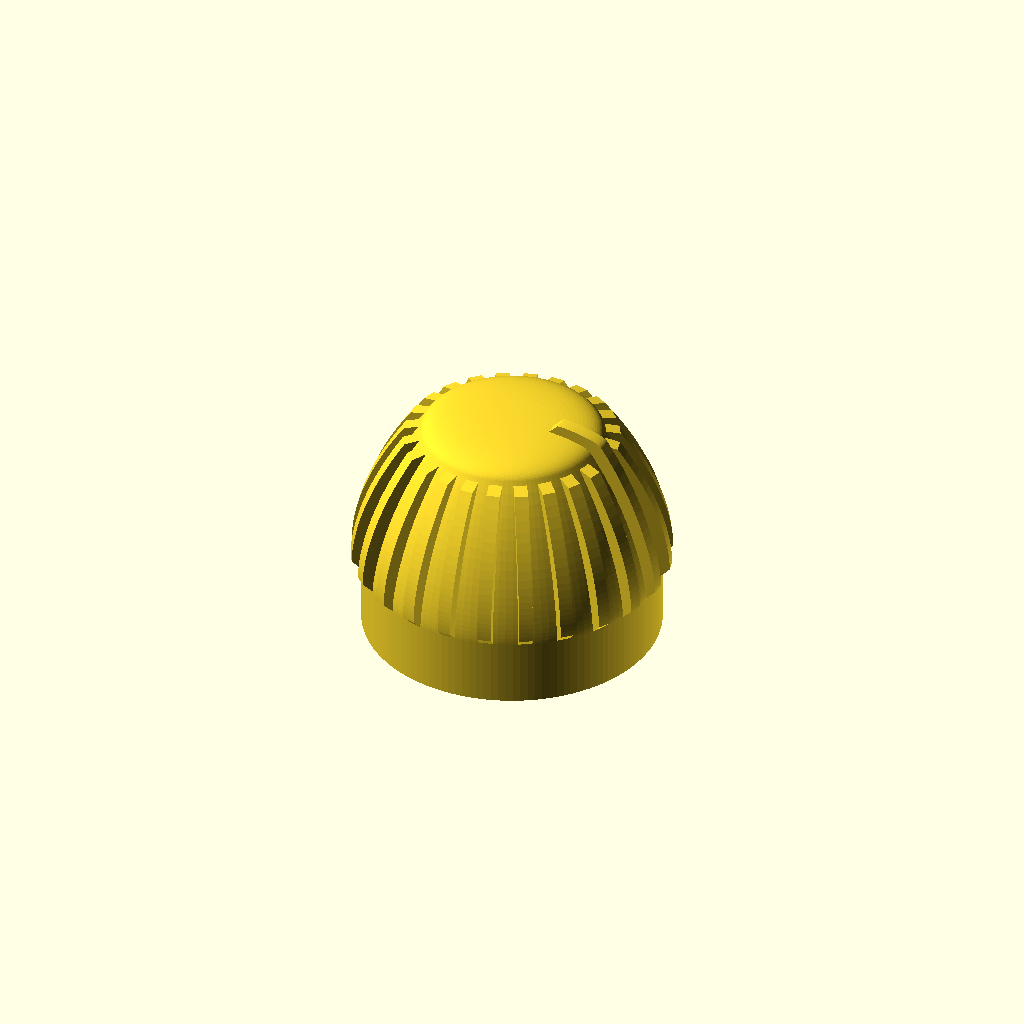
Cell 1 — every parameter at its default value.
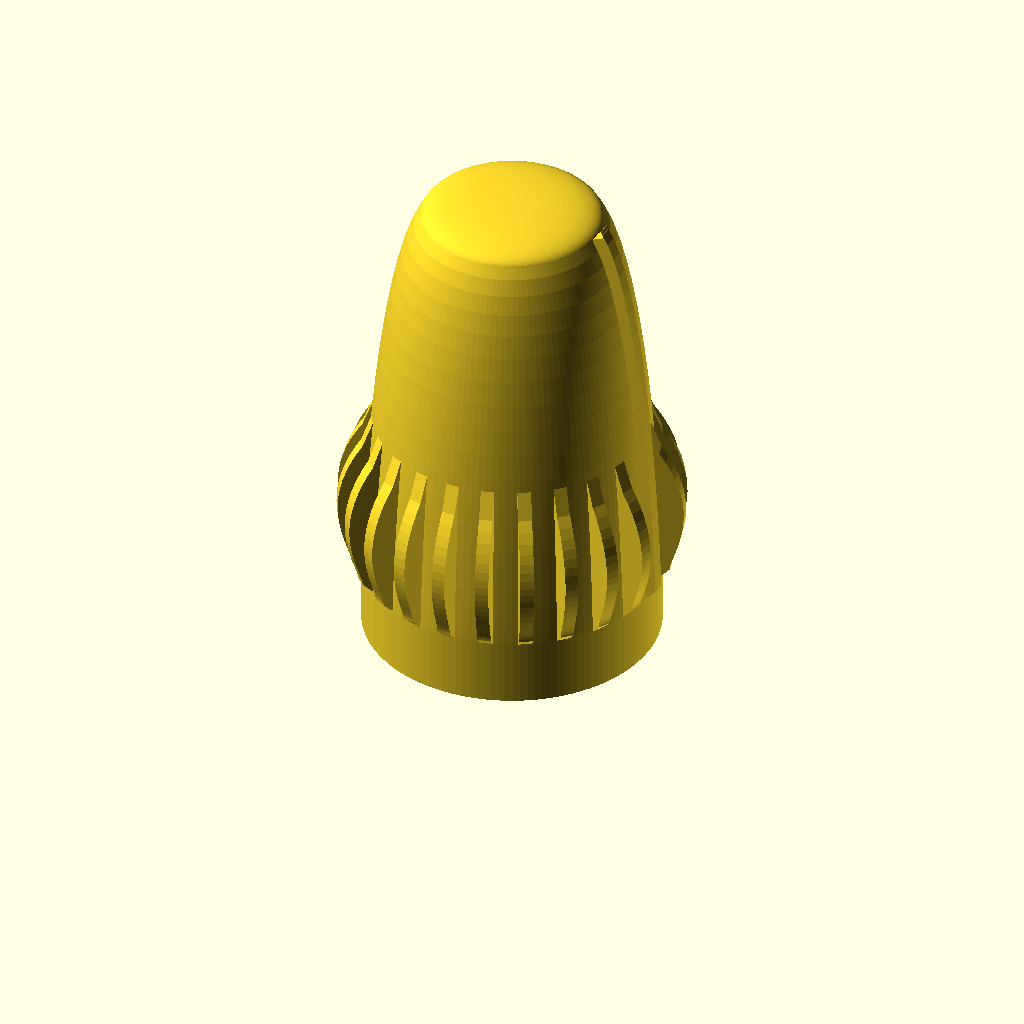
Cell 2 — height set to 30.86, the other parameters unchanged.
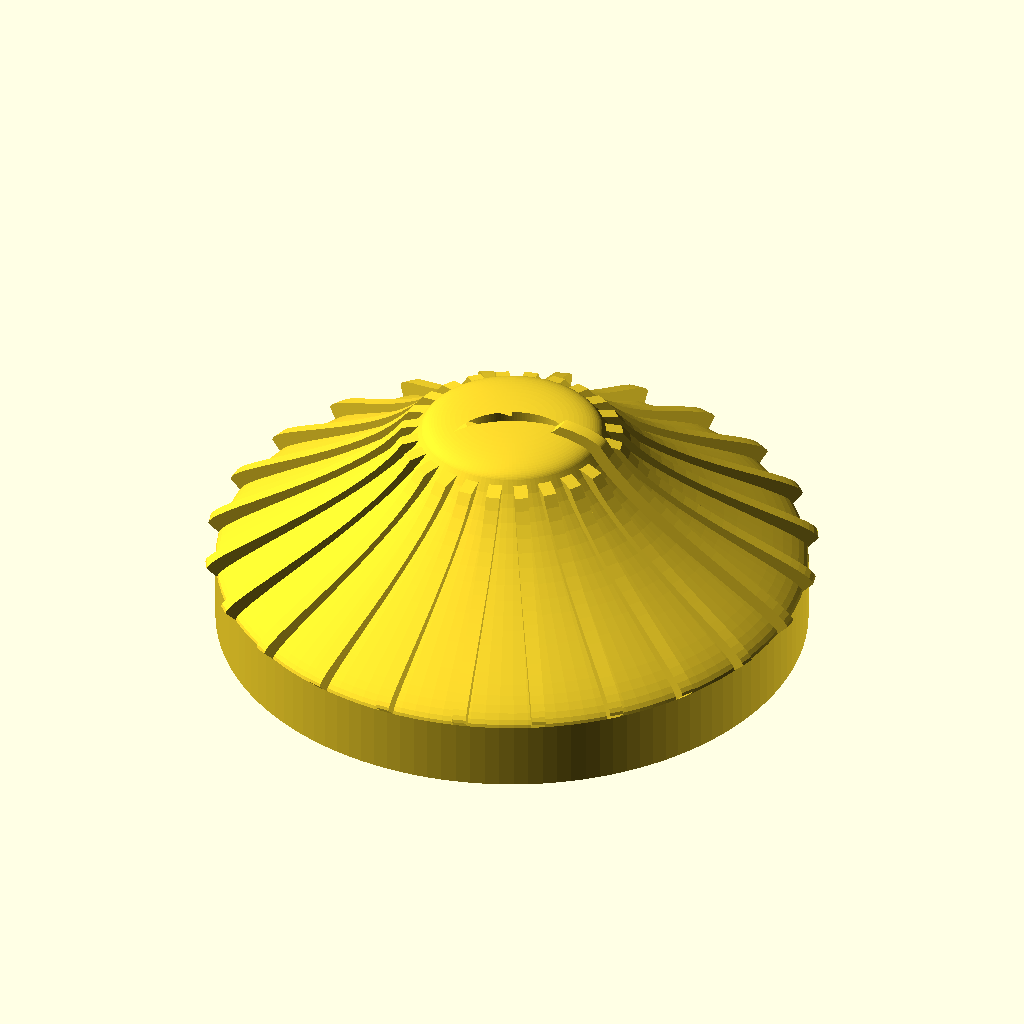
Cell 3 — bottomDiameter set to 34.3, the other parameters unchanged.
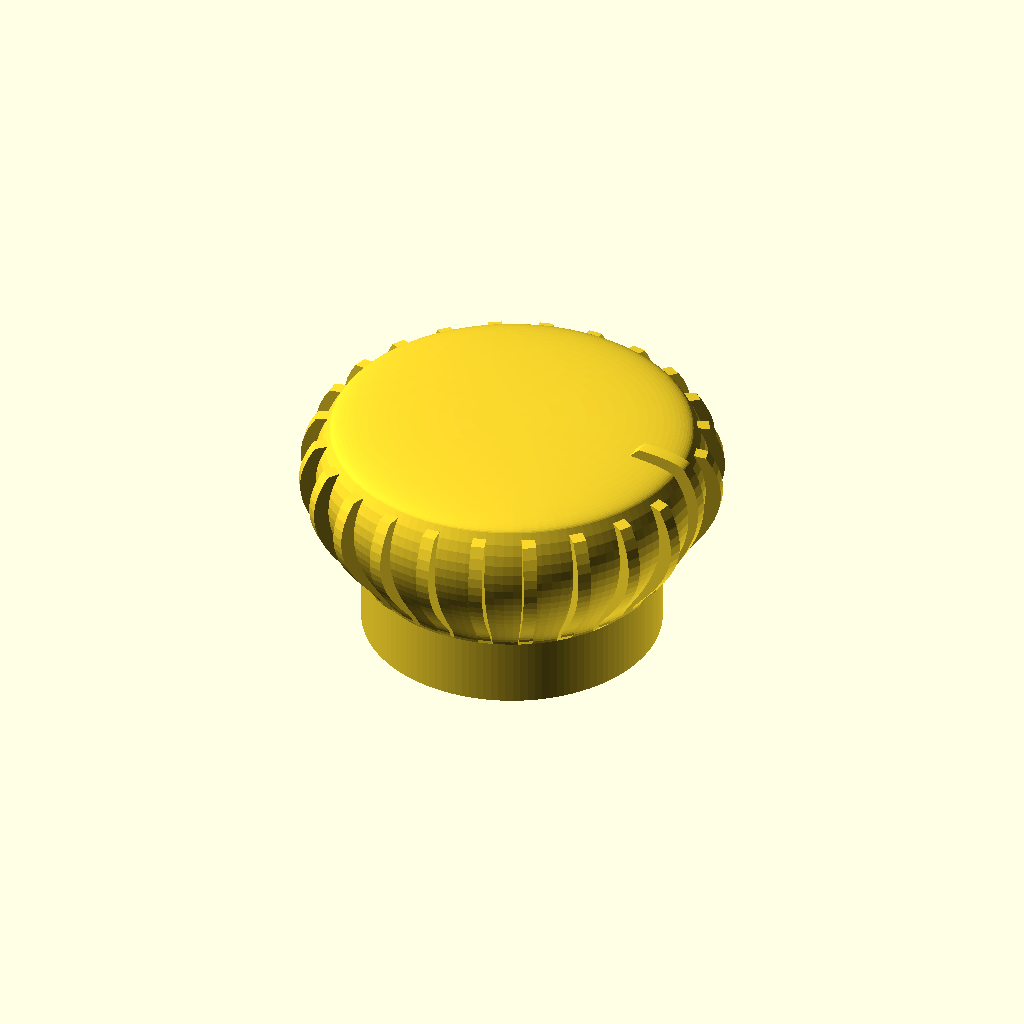
Cell 4: topDiameter = 21.46 (everything else at default).
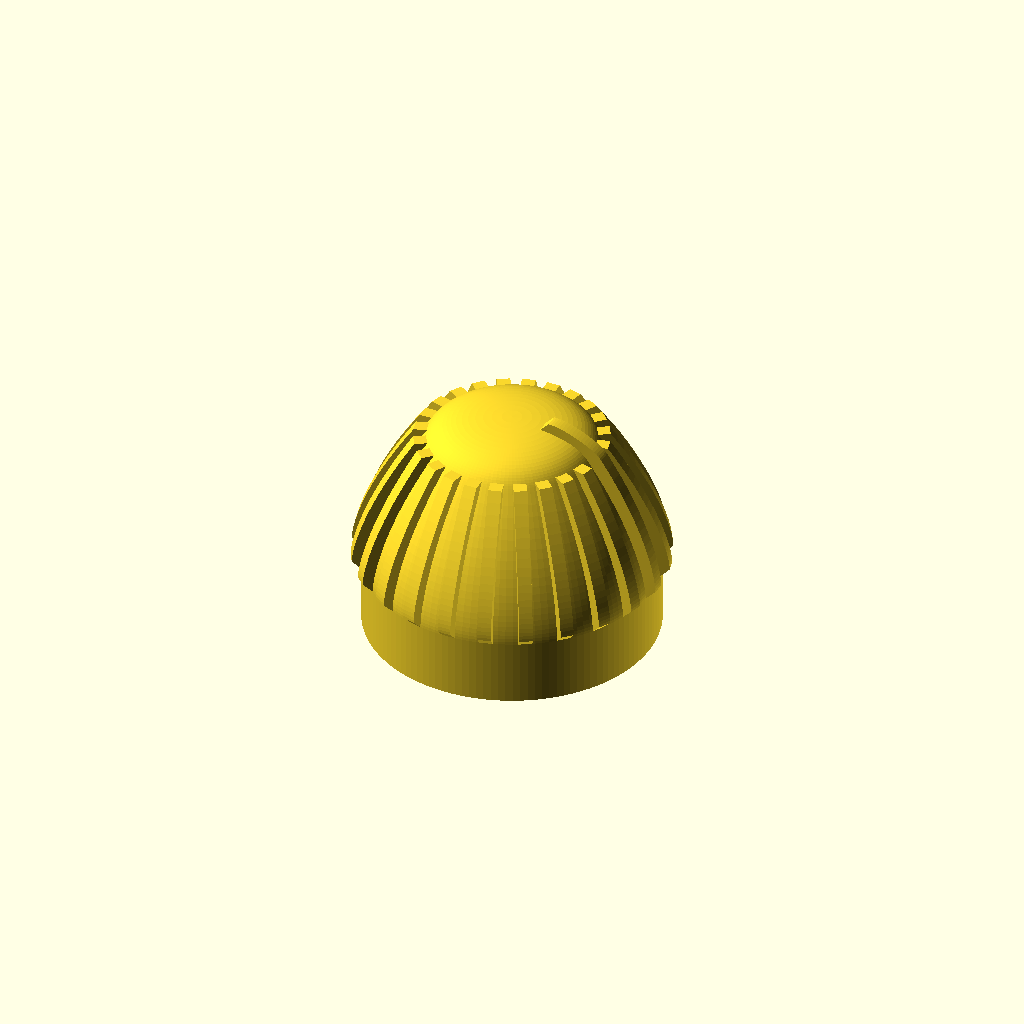
Cell 5: topDiameterToTip = 1.78 (everything else at default).
One fixed orthographic camera (rotation 55°, 0°, 25°; colour scheme Cornfield) for every cell.
The OpenSCAD source (sonyboomboxknob.scad):
use <Bezier.scad>;
use <paths.scad>;

//<params>
trimForNoSupport = 1;

//outer stuff
height = 15.43;
bottomDiameter = 17.15;
topDiameter = 10.73;
topDiameterToTip = .89;
ribStart = 5.26;
ribEnd = 13.65;
ribWidth = .81;
ribHeight = .62;
indicatorLength = 2.8;
numberOfRibs = 24;
wallThickness = 1.5;
looseTolerance = .3;
tightTolerance = .18;
topAngle = 55;
// inner stuff
slitInStem = 1.5;
stemDiameter = 5.94;
innerHeight = 13.8;
innerSlitHeight = 7;
innerInset = 1.23;
//</params>

outerRadius = bottomDiameter/2+looseTolerance;

$fn = 128;
nudge = 0.005;

function profile(wall) = [ [0,0], LINE(), [outerRadius-wall,0], LINE(),
            [outerRadius-wall,ribStart], POLAR(1,90),
            POLAR(5,-topAngle), [topDiameter/2-wall,height-topDiameterToTip-wall], wall==0?POLAR(topDiameterToTip/2,180-topAngle):LINE(), wall==0?POLAR(topDiameter/2.5,0):LINE(), [0,wall==0?height:height-topDiameterToTip-wall] ];
            
outerProfile = Bezier(profile(0));
            
shortRibTop =  findCoordinateIntersections(outerProfile,1,ribEnd)[0];           
shortRibProfile = [ [outerRadius,ribStart],
    LINE(), [outerRadius+ribHeight,ribStart+ribHeight], POLAR(1,90), POLAR(5,-topAngle), shortRibTop+[ribHeight/sqrt(2),ribHeight/sqrt(2)], LINE(), 
    [topDiameter/4,height-topDiameterToTip+ribHeight/sqrt(2)]];
            
indicatorEnd = findCoordinateIntersections(outerProfile,0,shortRibTop[0]-indicatorLength)[1];            
longRibProfile = [ [outerRadius,ribStart], LINE(), [outerRadius+ribHeight,ribStart+ribHeight], POLAR(1,90), POLAR(5,-topAngle), [topDiameter/2+ribHeight,height-topDiameterToTip+ribHeight], POLAR(topDiameterToTip/2,180-topAngle), POLAR(indicatorLength/3,0), indicatorEnd+[0,ribHeight], LINE(), indicatorEnd-[ribHeight,0] ];

module smooth() {            
    rotate_extrude() {
        difference() {
            polygon(outerProfile);
            translate([0,0,-nudge]) polygon(Bezier(profile(wallThickness)));
        }
    }
}

module shortRib() {
    rotate([90,0,0]) linear_extrude(height=ribWidth, center=true) polygon(Bezier(shortRibProfile));
}

module longRib() {
    rotate([90,0,0])
    linear_extrude(height=ribWidth, center=true) polygon(Bezier(longRibProfile));
}

module insert() {
    d = stemDiameter+tightTolerance*2;
    translate([0,0,innerInset]) 
    linear_extrude(height=innerHeight-innerInset) difference() {
        circle(d=d+2*wallThickness);
        circle(d=d);
    }
    y = slitInStem-2*tightTolerance;
    translate([-d/2,-y/2,innerHeight-innerSlitHeight]) cube([d,y,innerSlitHeight]);
}

module main() {
    smooth();
    for (i=[1:numberOfRibs-1]) rotate([0,0,360/numberOfRibs*i]) shortRib();
    longRib();
    insert();
}

if (trimForNoSupport) {
    difference() {
        main();
        translate([-50,-50,-nudge]) cube([100,100,innerInset]);
    }
}
else {
    main();
}
//shortRib();
Parameter table extracted from the source (name, type, default, range or options):
trimForNoSupport: number, default 1
height: number, default 15.43
bottomDiameter: number, default 17.15
topDiameter: number, default 10.73
topDiameterToTip: number, default 0.89
ribStart: number, default 5.26
ribEnd: number, default 13.65
ribWidth: number, default 0.81
ribHeight: number, default 0.62
indicatorLength: number, default 2.8
numberOfRibs: number, default 24
wallThickness: number, default 1.5
looseTolerance: number, default 0.3
tightTolerance: number, default 0.18
topAngle: number, default 55
slitInStem: number, default 1.5
stemDiameter: number, default 5.94
innerHeight: number, default 13.8
innerSlitHeight: number, default 7
innerInset: number, default 1.23
nudge: number, default 0.005
